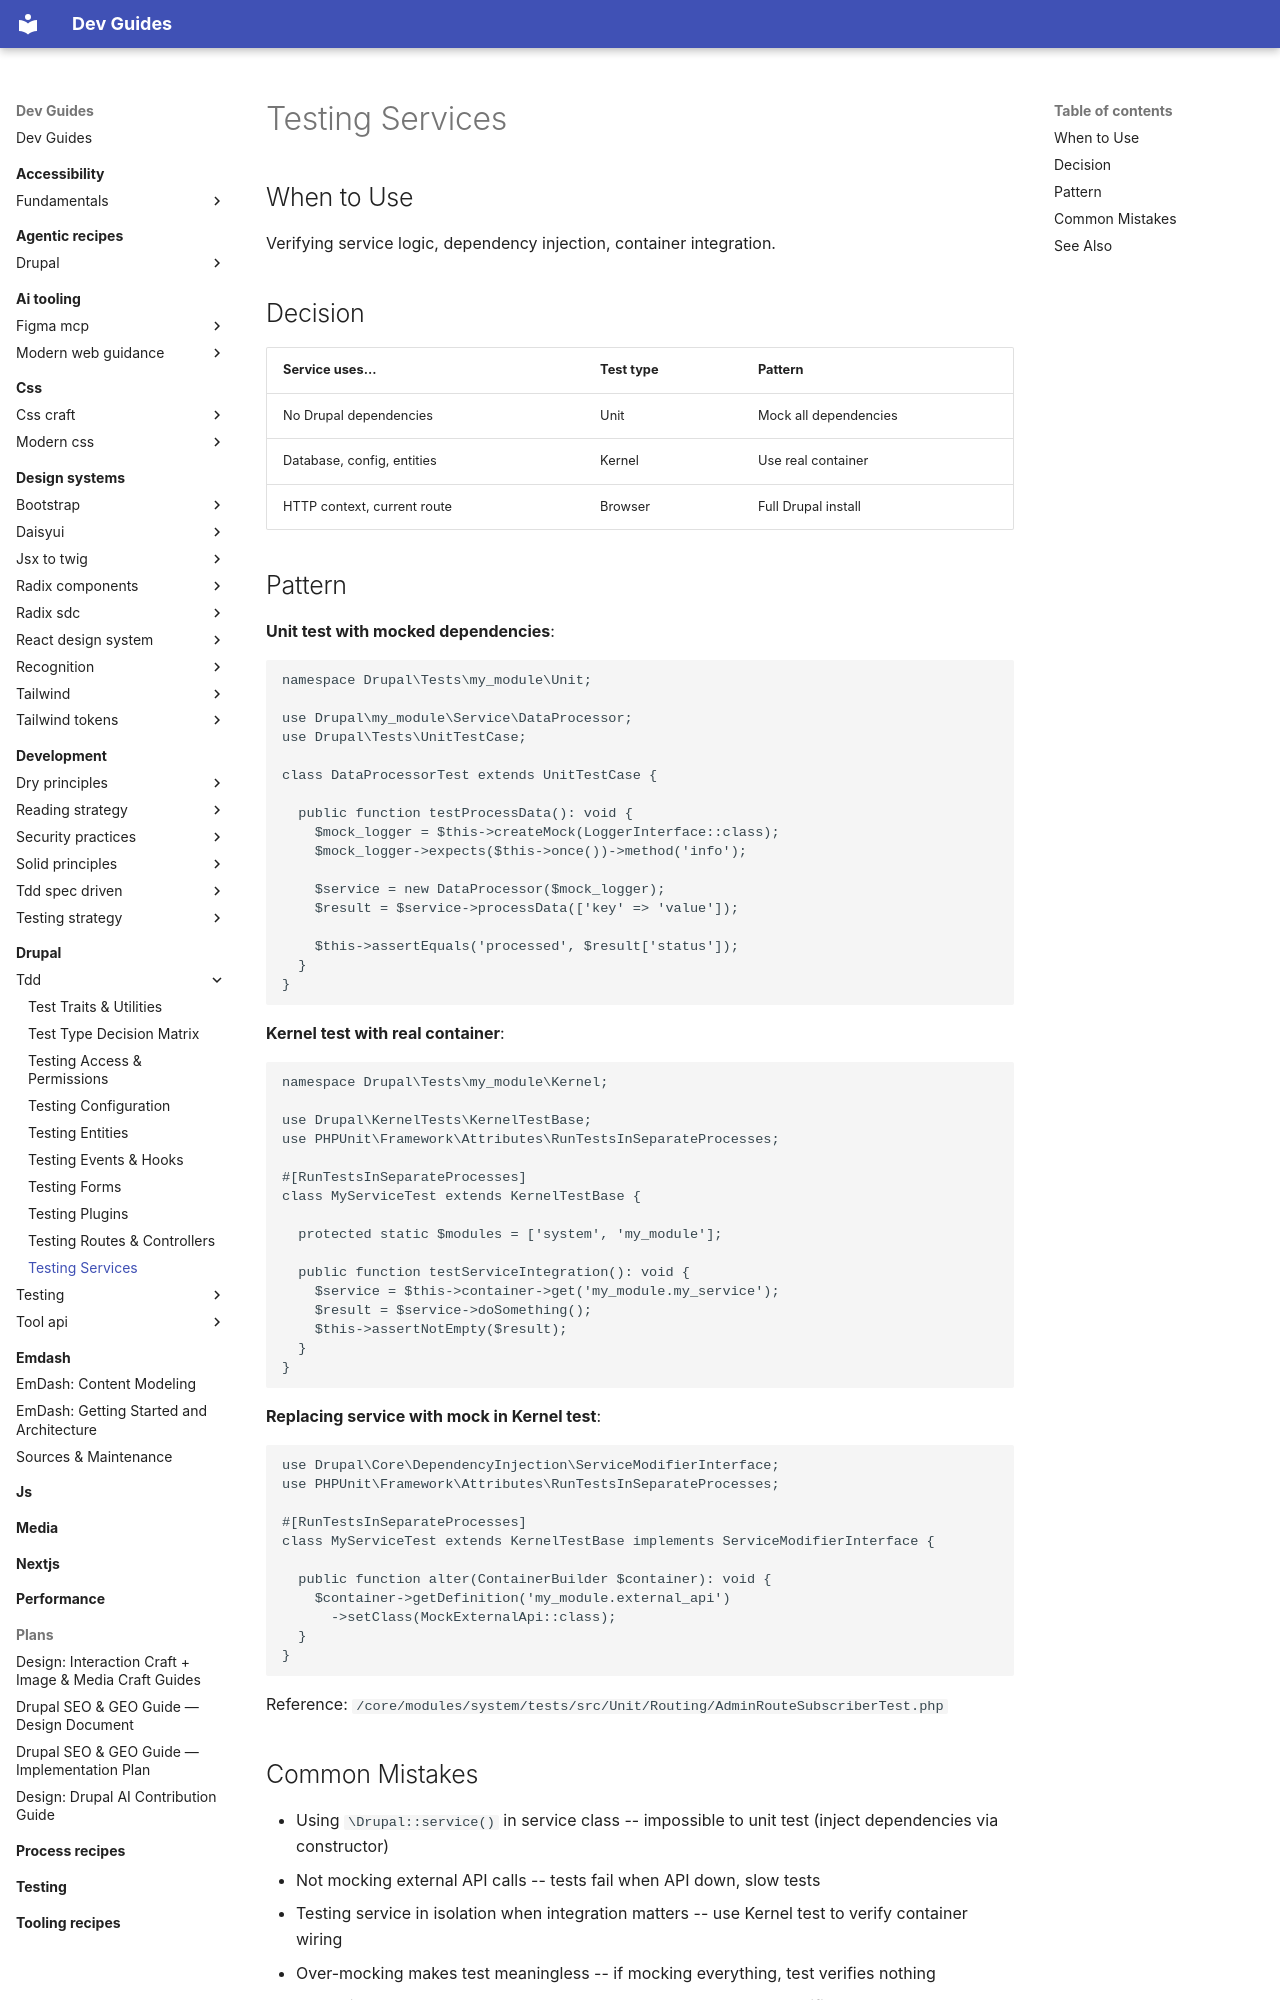

repository: camoa/dev-guides · page: drupal/tdd/testing-services/index.html · generator: mkdocs

---
description: Test Drupal services with unit mocks, kernel container integration, and service replacement patterns.
tldr: "Verifying service logic, dependency injection, container integration."
---

# Testing Services

## When to Use
Verifying service logic, dependency injection, container integration.

## Decision
| Service uses... | Test type | Pattern |
|---|---|---|
| No Drupal dependencies | Unit | Mock all dependencies |
| Database, config, entities | Kernel | Use real container |
| HTTP context, current route | Browser | Full Drupal install |

## Pattern
**Unit test with mocked dependencies**:
```php
namespace Drupal\Tests\my_module\Unit;

use Drupal\my_module\Service\DataProcessor;
use Drupal\Tests\UnitTestCase;

class DataProcessorTest extends UnitTestCase {

  public function testProcessData(): void {
    $mock_logger = $this->createMock(LoggerInterface::class);
    $mock_logger->expects($this->once())->method('info');

    $service = new DataProcessor($mock_logger);
    $result = $service->processData(['key' => 'value']);

    $this->assertEquals('processed', $result['status']);
  }
}
```

**Kernel test with real container**:
```php
namespace Drupal\Tests\my_module\Kernel;

use Drupal\KernelTests\KernelTestBase;
use PHPUnit\Framework\Attributes\RunTestsInSeparateProcesses;

#[RunTestsInSeparateProcesses]
class MyServiceTest extends KernelTestBase {

  protected static $modules = ['system', 'my_module'];

  public function testServiceIntegration(): void {
    $service = $this->container->get('my_module.my_service');
    $result = $service->doSomething();
    $this->assertNotEmpty($result);
  }
}
```

**Replacing service with mock in Kernel test**:
```php
use Drupal\Core\DependencyInjection\ServiceModifierInterface;
use PHPUnit\Framework\Attributes\RunTestsInSeparateProcesses;

#[RunTestsInSeparateProcesses]
class MyServiceTest extends KernelTestBase implements ServiceModifierInterface {

  public function alter(ContainerBuilder $container): void {
    $container->getDefinition('my_module.external_api')
      ->setClass(MockExternalApi::class);
  }
}
```

Reference: `/core/modules/system/tests/src/Unit/Routing/AdminRouteSubscriberTest.php`

## Common Mistakes
- Using `\Drupal::service()` in service class -- impossible to unit test (inject dependencies via constructor)
- Not mocking external API calls -- tests fail when API down, slow tests
- Testing service in isolation when integration matters -- use Kernel test to verify container wiring
- Over-mocking makes test meaningless -- if mocking everything, test verifies nothing
- Forgetting to call `expects()` on mock -- mock created but never verified
